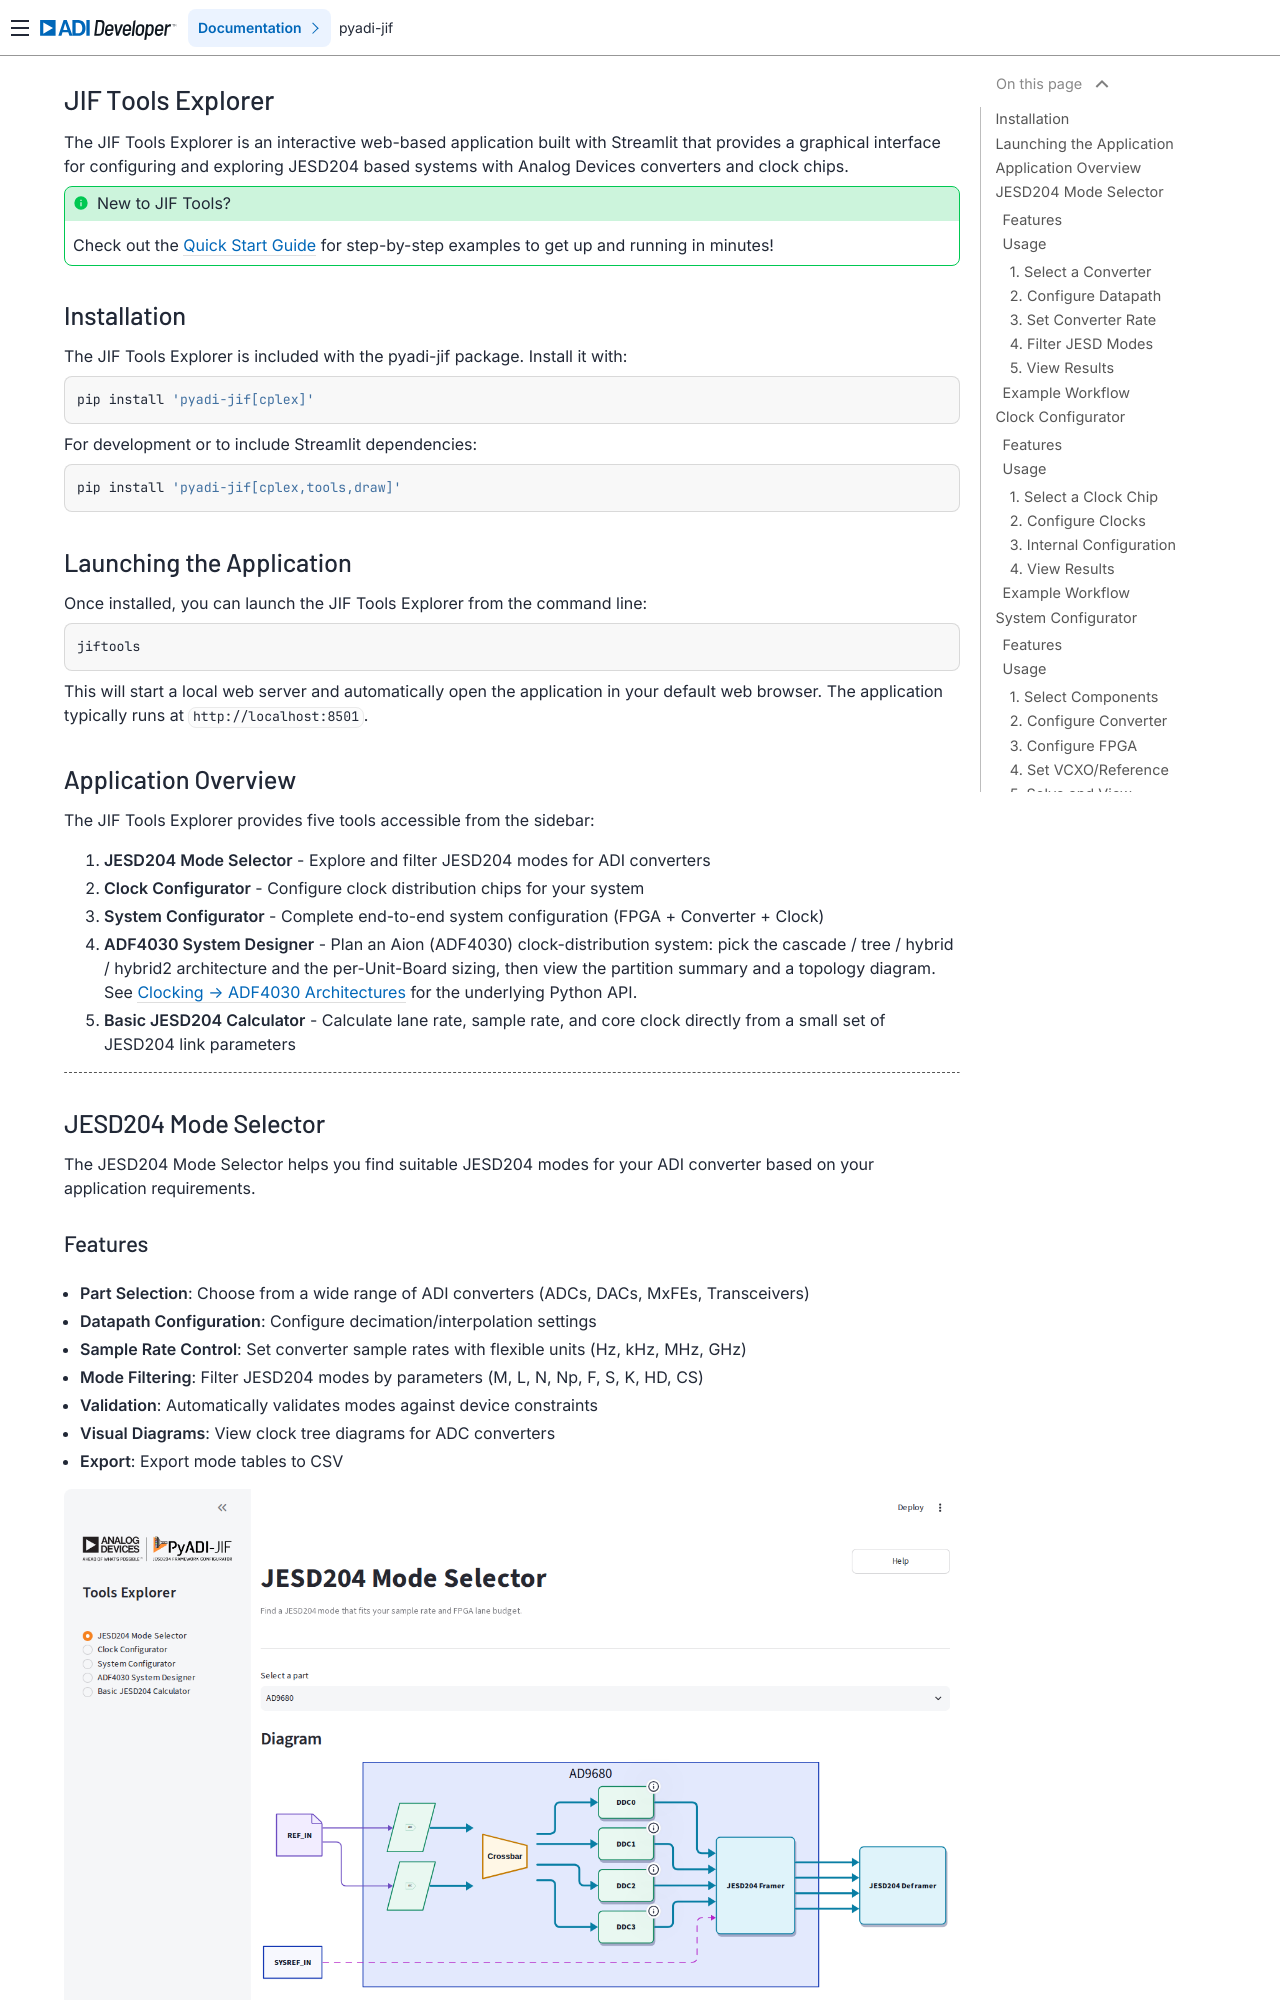

repository: analogdevicesinc/pyadi-jif · page: tools/index.html · generator: sphinx

# JIF Tools Explorer

The JIF Tools Explorer is an interactive web-based application built with Streamlit that provides a graphical interface for configuring and exploring JESD204 based systems with Analog Devices converters and clock chips.

```{admonition} New to JIF Tools?
:class: tip
Check out the [Quick Start Guide](tools_quickstart.md) for step-by-step examples to get up and running in minutes!
```

## Installation

The JIF Tools Explorer is included with the pyadi-jif package. Install it with:

```bash
pip install 'pyadi-jif[cplex]'
```

For development or to include Streamlit dependencies:

```bash
pip install 'pyadi-jif[cplex,tools,draw]'
```

## Launching the Application

Once installed, you can launch the JIF Tools Explorer from the command line:

```bash
jiftools
```

This will start a local web server and automatically open the application in your default web browser. The application typically runs at `http://localhost:8501`.

## Application Overview

The JIF Tools Explorer provides five tools accessible from the sidebar:

1. **JESD204 Mode Selector** - Explore and filter JESD204 modes for ADI converters
2. **Clock Configurator** - Configure clock distribution chips for your system
3. **System Configurator** - Complete end-to-end system configuration (FPGA + Converter + Clock)
4. **ADF4030 System Designer** - Plan an Aion (ADF4030) clock-distribution
   system: pick the cascade / tree / hybrid / hybrid2 architecture and the
   per-Unit-Board sizing, then view the partition summary and a topology
   diagram. See [Clocking → ADF4030 Architectures](clocking/adf4030_architecture.md)
   for the underlying Python API.
5. **Basic JESD204 Calculator** - Calculate lane rate, sample rate, and core
   clock directly from a small set of JESD204 link parameters

---
